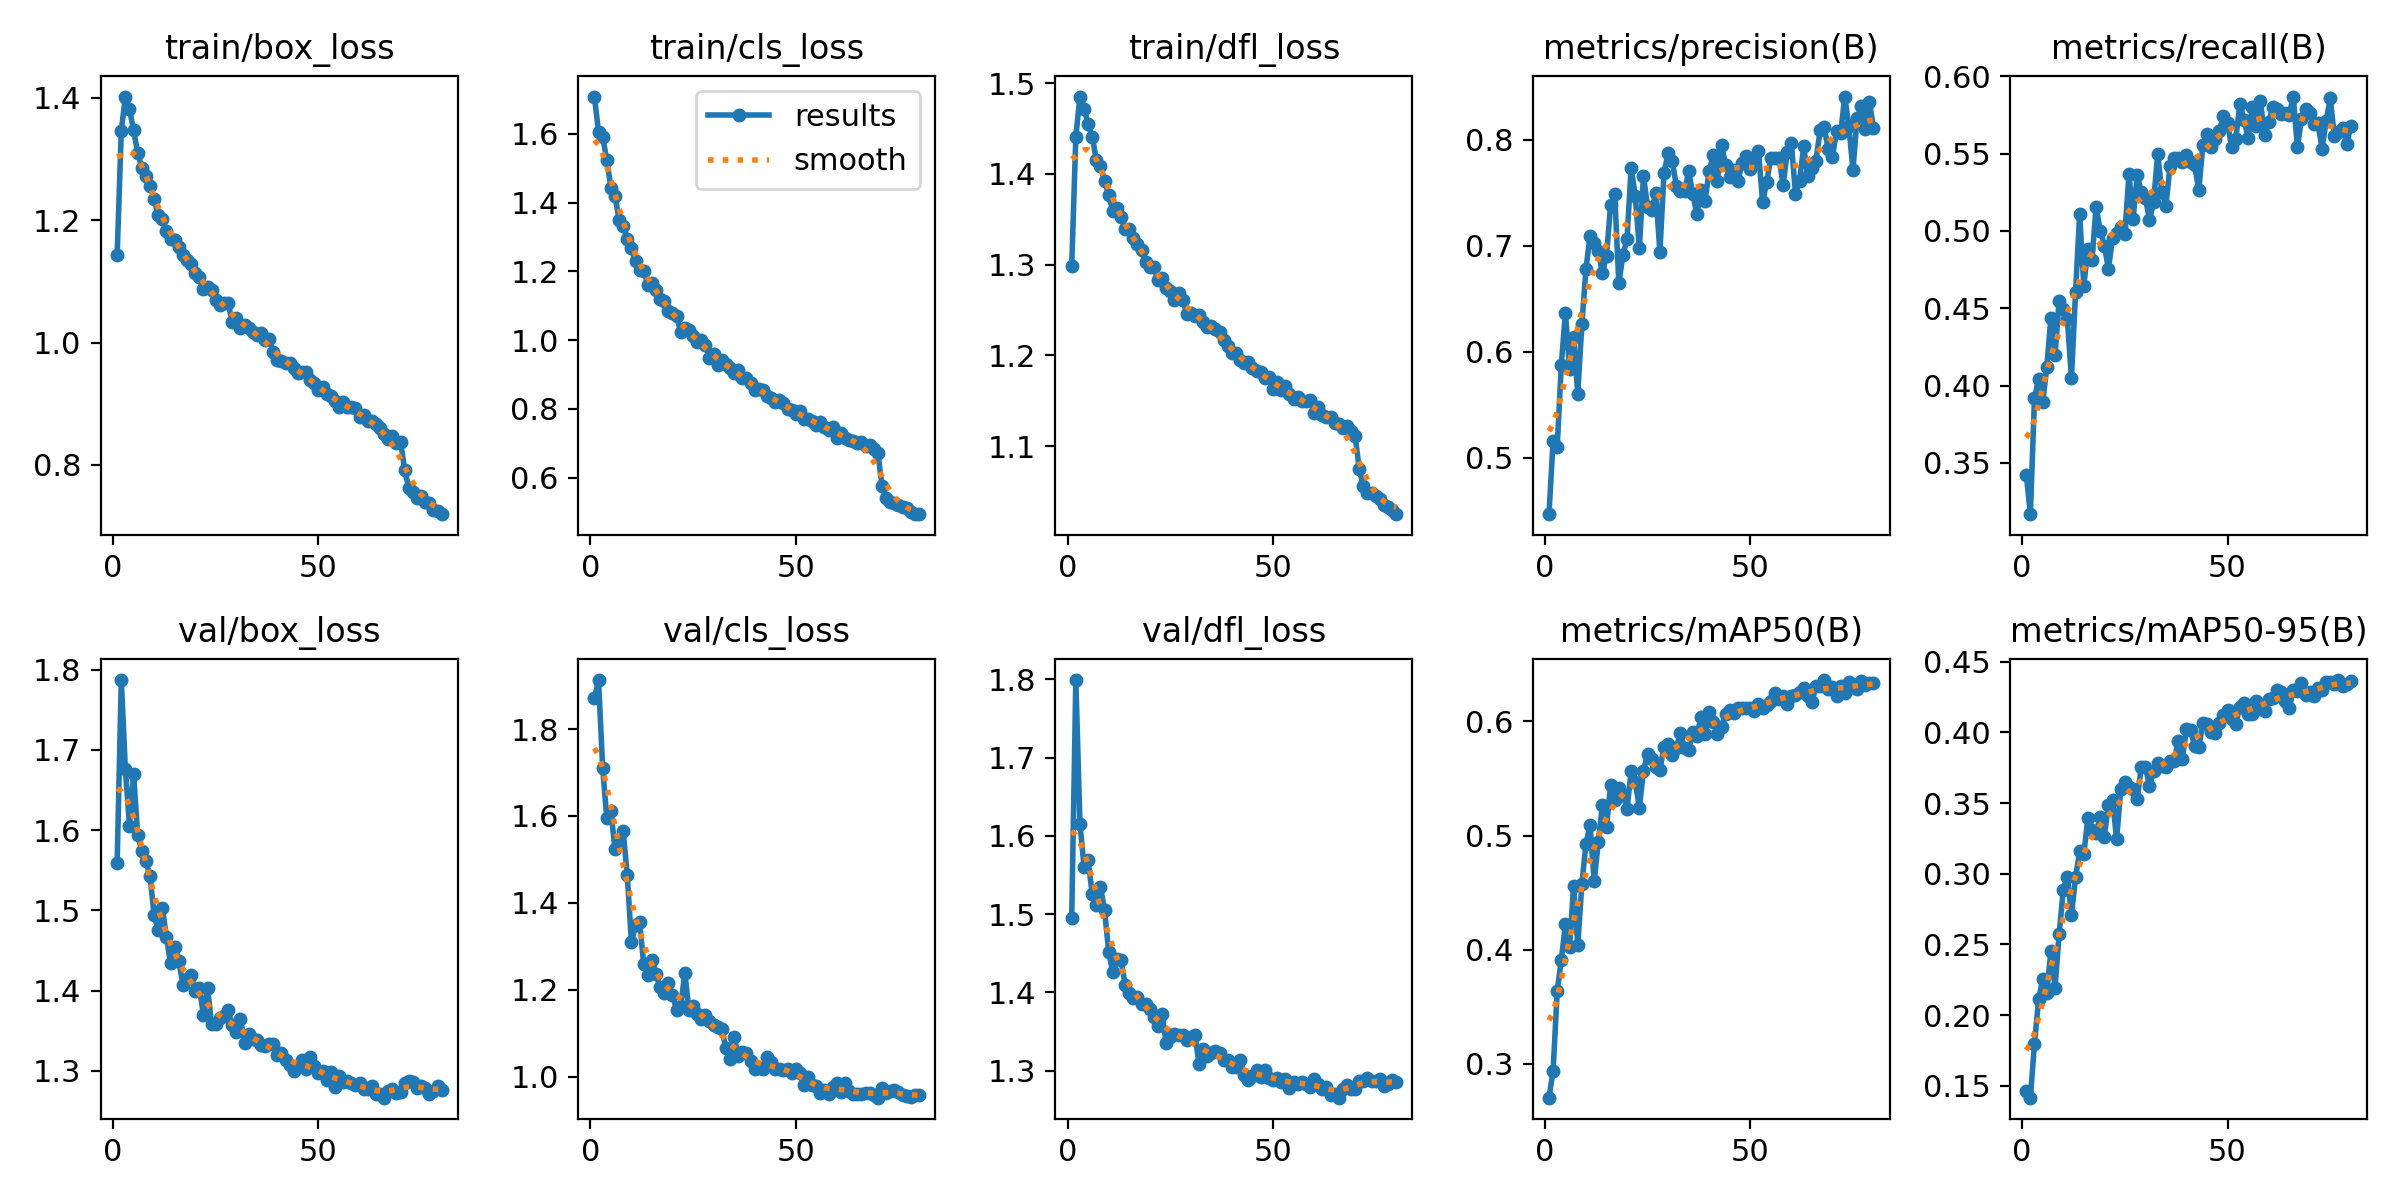

The file beside this chart, header and first rows:
epoch, time, train/box_loss, train/cls_loss, train/dfl_loss, metrics/precision(B), metrics/recall(B), metrics/mAP50(B), metrics/mAP50-95(B), val/box_loss, val/cls_loss, val/dfl_loss, lr/pg0, lr/pg1, lr/pg2
1, 116.1, 1.143, 1.708, 1.298, 0.4468, 0.3424, 0.2703, 0.146, 1.56, 1.871, 1.496, 0.0005536, 0.0005536, 0.0005536
2, 222.8, 1.346, 1.604, 1.441, 0.5163, 0.3168, 0.2939, 0.1415, 1.787, 1.913, 1.799, 0.001096, 0.001096, 0.001096
3, 329, 1.402, 1.59, 1.485, 0.5103, 0.3917, 0.3636, 0.1796, 1.676, 1.71, 1.616, 0.001624, 0.001624, 0.001624
4, 436.3, 1.381, 1.525, 1.472, 0.5879, 0.4045, 0.3914, 0.211, 1.605, 1.596, 1.561, 0.001605, 0.001605, 0.001605
5, 545.3, 1.347, 1.443, 1.455, 0.637, 0.389, 0.4223, 0.2254, 1.67, 1.611, 1.569, 0.001584, 0.001584, 0.001584
6, 655.3, 1.31, 1.418, 1.441, 0.5838, 0.4119, 0.4023, 0.2157, 1.594, 1.524, 1.526, 0.001564, 0.001564, 0.001564
7, 764.3, 1.285, 1.35, 1.415, 0.6138, 0.444, 0.4559, 0.2456, 1.574, 1.532, 1.512, 0.001543, 0.001543, 0.001543
8, 874.8, 1.273, 1.332, 1.409, 0.5605, 0.4196, 0.4038, 0.2192, 1.561, 1.564, 1.535, 0.001523, 0.001523, 0.001523
9, 982.1, 1.256, 1.295, 1.392, 0.6258, 0.4549, 0.4573, 0.2572, 1.543, 1.463, 1.505, 0.001502, 0.001502, 0.001502
10, 1089, 1.235, 1.267, 1.377, 0.6784, 0.4496, 0.4929, 0.2885, 1.494, 1.309, 1.452, 0.001481, 0.001481, 0.001481
11, 1197, 1.208, 1.229, 1.359, 0.7094, 0.4431, 0.5088, 0.2979, 1.476, 1.348, 1.426, 0.001461, 0.001461, 0.001461
12, 1304, 1.202, 1.205, 1.362, 0.7028, 0.4047, 0.4598, 0.2707, 1.503, 1.355, 1.443, 0.00144, 0.00144, 0.00144
13, 1411, 1.182, 1.201, 1.353, 0.6949, 0.4607, 0.4943, 0.2974, 1.467, 1.258, 1.442, 0.001419, 0.001419, 0.001419
14, 1519, 1.17, 1.161, 1.339, 0.6741, 0.5109, 0.5265, 0.316, 1.434, 1.234, 1.41, 0.001399, 0.001399, 0.001399
15, 1626, 1.168, 1.166, 1.339, 0.6908, 0.4647, 0.5078, 0.3137, 1.455, 1.267, 1.399, 0.001378, 0.001378, 0.001378
16, 1734, 1.156, 1.145, 1.329, 0.7383, 0.488, 0.5439, 0.3392, 1.438, 1.237, 1.392, 0.001358, 0.001358, 0.001358
17, 1943, 1.144, 1.12, 1.322, 0.7488, 0.4812, 0.5313, 0.3312, 1.407, 1.205, 1.395, 0.001337, 0.001337, 0.001337
18, 2052, 1.135, 1.113, 1.316, 0.6645, 0.5158, 0.5416, 0.3286, 1.415, 1.193, 1.385, 0.001316, 0.001316, 0.001316
19, 2161, 1.128, 1.084, 1.303, 0.6914, 0.5002, 0.5359, 0.3402, 1.42, 1.216, 1.386, 0.001296, 0.001296, 0.001296
20, 2269, 1.114, 1.078, 1.297, 0.7067, 0.4905, 0.5235, 0.3259, 1.399, 1.188, 1.379, 0.001275, 0.001275, 0.001275
21, 2377, 1.107, 1.069, 1.297, 0.7738, 0.4755, 0.5561, 0.3489, 1.404, 1.153, 1.368, 0.001254, 0.001254, 0.001254
22, 2485, 1.088, 1.025, 1.283, 0.7471, 0.4954, 0.5468, 0.3518, 1.37, 1.162, 1.357, 0.001234, 0.001234, 0.001234
23, 2598, 1.091, 1.035, 1.285, 0.6976, 0.4989, 0.5243, 0.3246, 1.404, 1.238, 1.372, 0.001213, 0.001213, 0.001213
24, 2708, 1.085, 1.029, 1.274, 0.7658, 0.5024, 0.5568, 0.3598, 1.358, 1.154, 1.335, 0.001193, 0.001193, 0.001193
25, 2817, 1.07, 1.011, 1.271, 0.7367, 0.4982, 0.5714, 0.3647, 1.359, 1.162, 1.344, 0.001172, 0.001172, 0.001172
26, 2925, 1.061, 0.9936, 1.261, 0.7336, 0.5369, 0.567, 0.3614, 1.366, 1.144, 1.347, 0.001151, 0.001151, 0.001151
27, 3033, 1.065, 0.999, 1.269, 0.7497, 0.5076, 0.5603, 0.3601, 1.368, 1.132, 1.345, 0.001131, 0.001131, 0.001131
28, 3141, 1.065, 0.9861, 1.261, 0.6944, 0.5359, 0.5577, 0.3526, 1.376, 1.141, 1.346, 0.00111, 0.00111, 0.00111
29, 3249, 1.034, 0.9488, 1.246, 0.7684, 0.5254, 0.5776, 0.3755, 1.357, 1.128, 1.34, 0.001089, 0.001089, 0.001089
30, 3358, 1.04, 0.9604, 1.247, 0.7877, 0.5215, 0.5804, 0.3755, 1.348, 1.118, 1.343, 0.001069, 0.001069, 0.001069
31, 3466, 1.024, 0.9281, 1.243, 0.7799, 0.5068, 0.5707, 0.3619, 1.365, 1.113, 1.346, 0.001048, 0.001048, 0.001048
32, 3578, 1.028, 0.9436, 1.244, 0.7568, 0.5188, 0.5771, 0.3728, 1.335, 1.11, 1.308, 0.001027, 0.001027, 0.001027
33, 3690, 1.023, 0.9296, 1.237, 0.7519, 0.55, 0.5896, 0.3781, 1.347, 1.065, 1.327, 0.001007, 0.001007, 0.001007
34, 3800, 1.016, 0.9186, 1.232, 0.7516, 0.5251, 0.5769, 0.3764, 1.34, 1.04, 1.319, 0.0009862, 0.0009862, 0.0009862
35, 3909, 1.012, 0.9036, 1.233, 0.7702, 0.5164, 0.5749, 0.3752, 1.338, 1.091, 1.322, 0.0009656, 0.0009656, 0.0009656
36, 4017, 1.016, 0.9136, 1.229, 0.749, 0.542, 0.5904, 0.3797, 1.333, 1.047, 1.325, 0.000945, 0.000945, 0.000945
37, 4125, 1.003, 0.8905, 1.226, 0.7298, 0.5472, 0.5876, 0.38, 1.331, 1.056, 1.322, 0.0009244, 0.0009244, 0.0009244
38, 4233, 1.005, 0.8898, 1.217, 0.7531, 0.5473, 0.6036, 0.3938, 1.334, 1.054, 1.314, 0.0009037, 0.0009037, 0.0009037
39, 4341, 0.984, 0.8747, 1.21, 0.7426, 0.5447, 0.5894, 0.3814, 1.333, 1.036, 1.313, 0.0008831, 0.0008831, 0.0008831
40, 4449, 0.9718, 0.8544, 1.203, 0.771, 0.5494, 0.6085, 0.4022, 1.32, 1.018, 1.305, 0.0008625, 0.0008625, 0.0008625
41, 4557, 0.9705, 0.8571, 1.202, 0.7855, 0.5448, 0.5991, 0.4015, 1.323, 1.019, 1.304, 0.0008418, 0.0008418, 0.0008418
42, 4664, 0.9657, 0.8549, 1.194, 0.7614, 0.5424, 0.589, 0.3902, 1.313, 1.018, 1.314, 0.0008212, 0.0008212, 0.0008212
43, 4773, 0.9667, 0.8386, 1.192, 0.7954, 0.5263, 0.595, 0.3895, 1.307, 1.044, 1.295, 0.0008006, 0.0008006, 0.0008006
44, 4880, 0.9585, 0.831, 1.192, 0.776, 0.5559, 0.6065, 0.4064, 1.3, 1.033, 1.289, 0.0007799, 0.0007799, 0.0007799
45, 4987, 0.9502, 0.819, 1.186, 0.7651, 0.5628, 0.6104, 0.4057, 1.306, 1.016, 1.293, 0.0007593, 0.0007593, 0.0007593
46, 6045, 0.9513, 0.8263, 1.183, 0.7714, 0.5543, 0.6075, 0.4002, 1.314, 1.018, 1.302, 0.0007387, 0.0007387, 0.0007387
47, 6151, 0.9523, 0.8172, 1.181, 0.7612, 0.5596, 0.6117, 0.3999, 1.302, 1.016, 1.293, 0.0007181, 0.0007181, 0.0007181
48, 6258, 0.938, 0.7996, 1.175, 0.7782, 0.5646, 0.6116, 0.4063, 1.318, 1.016, 1.301, 0.0006974, 0.0006974, 0.0006974
49, 6365, 0.9336, 0.7979, 1.176, 0.7848, 0.5745, 0.6115, 0.4122, 1.306, 1.009, 1.291, 0.0006768, 0.0006768, 0.0006768
50, 6472, 0.9225, 0.7862, 1.163, 0.7727, 0.5696, 0.6116, 0.4158, 1.297, 1.017, 1.288, 0.0006562, 0.0006562, 0.0006562
51, 6580, 0.9275, 0.7935, 1.17, 0.7812, 0.5542, 0.6093, 0.4096, 1.3, 1.008, 1.291, 0.0006355, 0.0006355, 0.0006355
52, 8208, 0.9151, 0.7711, 1.162, 0.7894, 0.5594, 0.6155, 0.4062, 1.289, 0.9815, 1.286, 0.0006149, 0.0006149, 0.0006149
53, 8315, 0.9119, 0.771, 1.166, 0.7414, 0.5822, 0.6116, 0.4176, 1.298, 0.9993, 1.29, 0.0005943, 0.0005943, 0.0005943
54, 8421, 0.904, 0.765, 1.157, 0.7599, 0.572, 0.6147, 0.4208, 1.28, 0.9805, 1.278, 0.0005737, 0.0005737, 0.0005737
55, 8528, 0.8949, 0.7533, 1.151, 0.7832, 0.5604, 0.6179, 0.4129, 1.294, 0.9777, 1.286, 0.000553, 0.000553, 0.000553
56, 8635, 0.9021, 0.7612, 1.154, 0.7825, 0.58, 0.6246, 0.4126, 1.287, 0.9627, 1.284, 0.0005324, 0.0005324, 0.0005324
57, 8742, 0.8938, 0.7473, 1.15, 0.7832, 0.5677, 0.6193, 0.4221, 1.288, 0.9691, 1.285, 0.0005118, 0.0005118, 0.0005118
58, 8849, 0.8949, 0.7391, 1.149, 0.7573, 0.5842, 0.6221, 0.4165, 1.284, 0.9596, 1.283, 0.0004911, 0.0004911, 0.0004911
59, 8957, 0.8936, 0.7465, 1.151, 0.7884, 0.5618, 0.6157, 0.4154, 1.283, 0.9748, 1.28, 0.0004705, 0.0004705, 0.0004705
60, 9064, 0.8788, 0.7164, 1.137, 0.7968, 0.5703, 0.6226, 0.4234, 1.285, 0.9861, 1.289, 0.0004499, 0.0004499, 0.0004499
... 20 more rows
